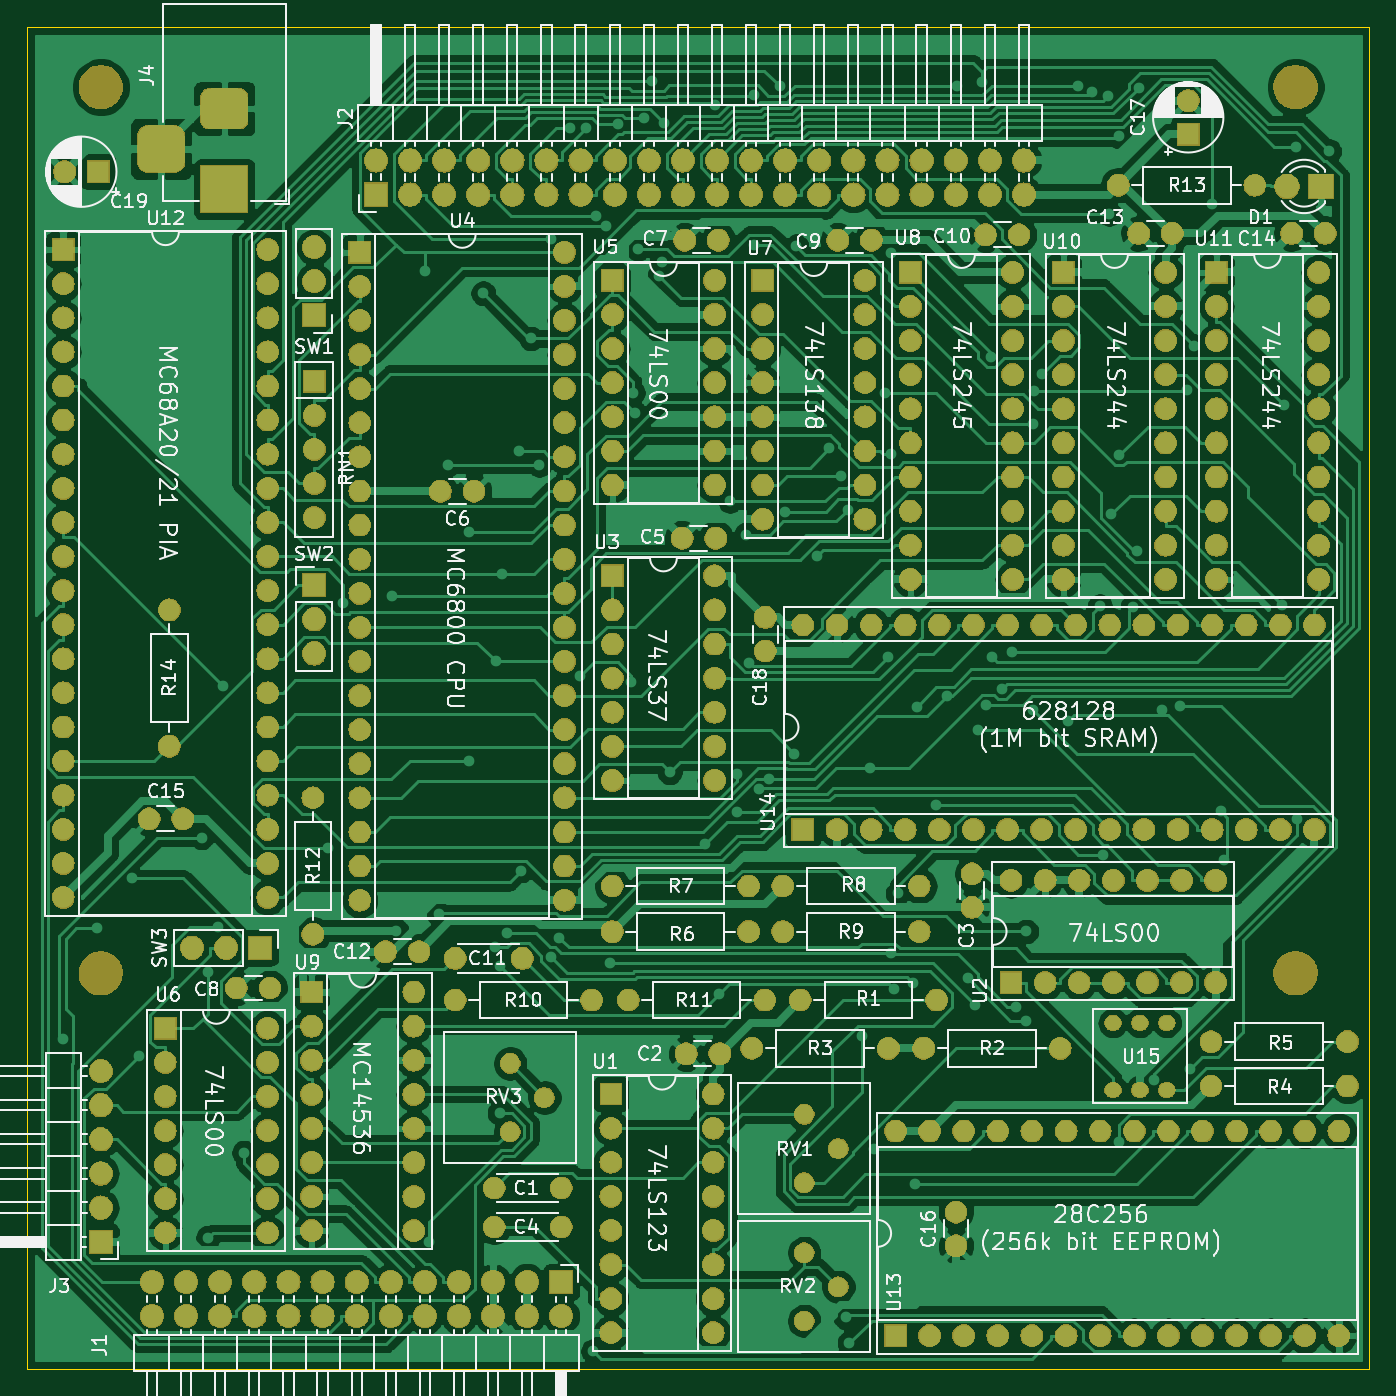
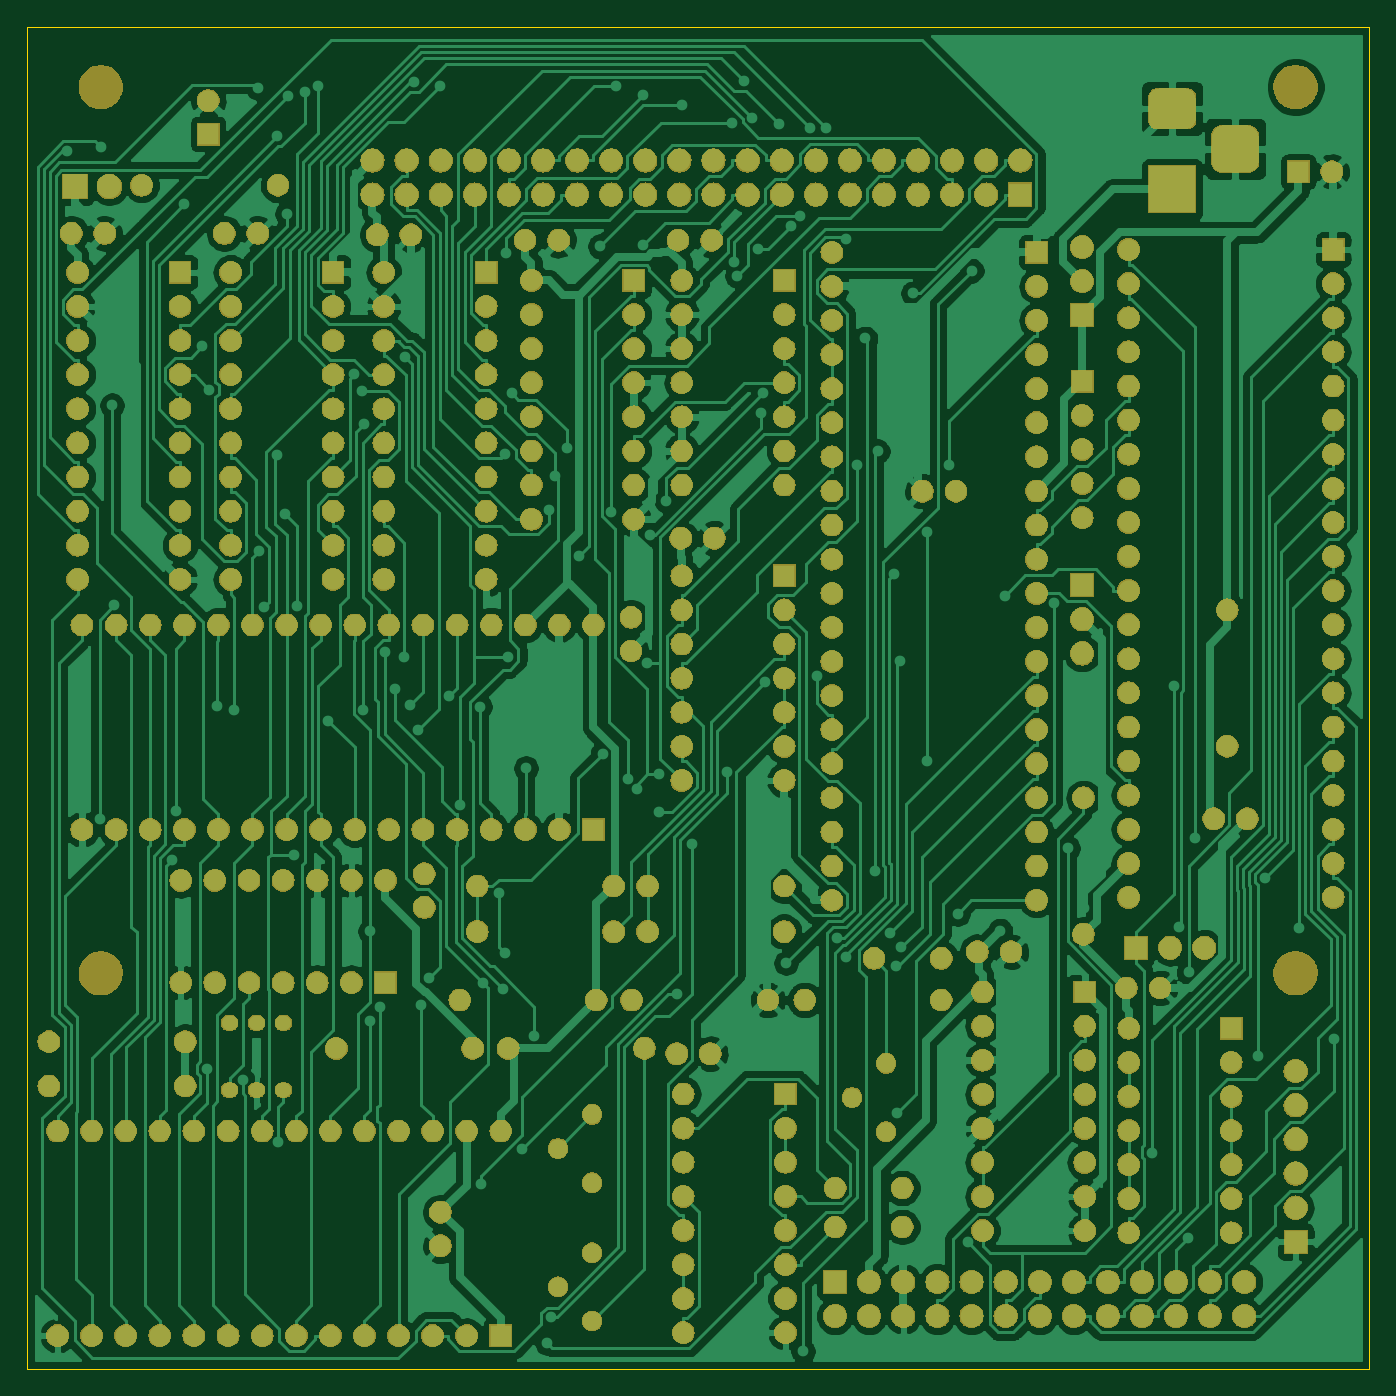
Circuit board: 9 layer files. Board 100.0 x 100.0 mm.
- bottom_copper: K68-CPUB.GBL (296569 bytes)
- bottom_silk: K68-CPUB.GBO (17023 bytes)
- paste: K68-CPUB.GBP (502 bytes)
- bottom_mask: K68-CPUB.GBS (520979 bytes)
- outline: K68-CPUB.GKO (697 bytes)
- top_copper: K68-CPUB.GTL (344871 bytes)
- top_silk: K68-CPUB.GTO (145544 bytes)
- paste: K68-CPUB.GTP (502 bytes)
- top_mask: K68-CPUB.GTS (520979 bytes)

=== bottom_copper: K68-CPUB.GBL (296569 bytes, source omitted) ===
=== bottom_silk: K68-CPUB.GBO (17023 bytes, source omitted) ===
=== paste: K68-CPUB.GBP ===
G04 #@! TF.GenerationSoftware,KiCad,Pcbnew,(5.1.4-0-10_14)*
G04 #@! TF.CreationDate,2021-07-25T18:03:46+09:00*
G04 #@! TF.ProjectId,K68-CPUB,4b36382d-4350-4554-922e-6b696361645f,rev?*
G04 #@! TF.SameCoordinates,Original*
G04 #@! TF.FileFunction,Paste,Bot*
G04 #@! TF.FilePolarity,Positive*
%FSLAX46Y46*%
G04 Gerber Fmt 4.6, Leading zero omitted, Abs format (unit mm)*
G04 Created by KiCad (PCBNEW (5.1.4-0-10_14)) date 2021-07-25 18:03:46*
%MOMM*%
%LPD*%
G04 APERTURE LIST*
G04 APERTURE END LIST*
M02*

=== bottom_mask: K68-CPUB.GBS (520979 bytes, source omitted) ===
=== outline: K68-CPUB.GKO ===
G04 #@! TF.GenerationSoftware,KiCad,Pcbnew,(5.1.4-0-10_14)*
G04 #@! TF.CreationDate,2021-07-25T18:03:46+09:00*
G04 #@! TF.ProjectId,K68-CPUB,4b36382d-4350-4554-922e-6b696361645f,rev?*
G04 #@! TF.SameCoordinates,Original*
G04 #@! TF.FileFunction,Profile,NP*
%FSLAX46Y46*%
G04 Gerber Fmt 4.6, Leading zero omitted, Abs format (unit mm)*
G04 Created by KiCad (PCBNEW (5.1.4-0-10_14)) date 2021-07-25 18:03:46*
%MOMM*%
%LPD*%
G04 APERTURE LIST*
%ADD10C,0.050000*%
G04 APERTURE END LIST*
D10*
X100000000Y-150000000D02*
X100000000Y-50000000D01*
X200000000Y-150000000D02*
X100000000Y-150000000D01*
X200000000Y-50000000D02*
X200000000Y-150000000D01*
X100000000Y-50000000D02*
X200000000Y-50000000D01*
M02*

=== top_copper: K68-CPUB.GTL (344871 bytes, source omitted) ===
=== top_silk: K68-CPUB.GTO (145544 bytes, source omitted) ===
=== paste: K68-CPUB.GTP ===
G04 #@! TF.GenerationSoftware,KiCad,Pcbnew,(5.1.4-0-10_14)*
G04 #@! TF.CreationDate,2021-07-25T18:03:46+09:00*
G04 #@! TF.ProjectId,K68-CPUB,4b36382d-4350-4554-922e-6b696361645f,rev?*
G04 #@! TF.SameCoordinates,Original*
G04 #@! TF.FileFunction,Paste,Top*
G04 #@! TF.FilePolarity,Positive*
%FSLAX46Y46*%
G04 Gerber Fmt 4.6, Leading zero omitted, Abs format (unit mm)*
G04 Created by KiCad (PCBNEW (5.1.4-0-10_14)) date 2021-07-25 18:03:46*
%MOMM*%
%LPD*%
G04 APERTURE LIST*
G04 APERTURE END LIST*
M02*

=== top_mask: K68-CPUB.GTS (520979 bytes, source omitted) ===
